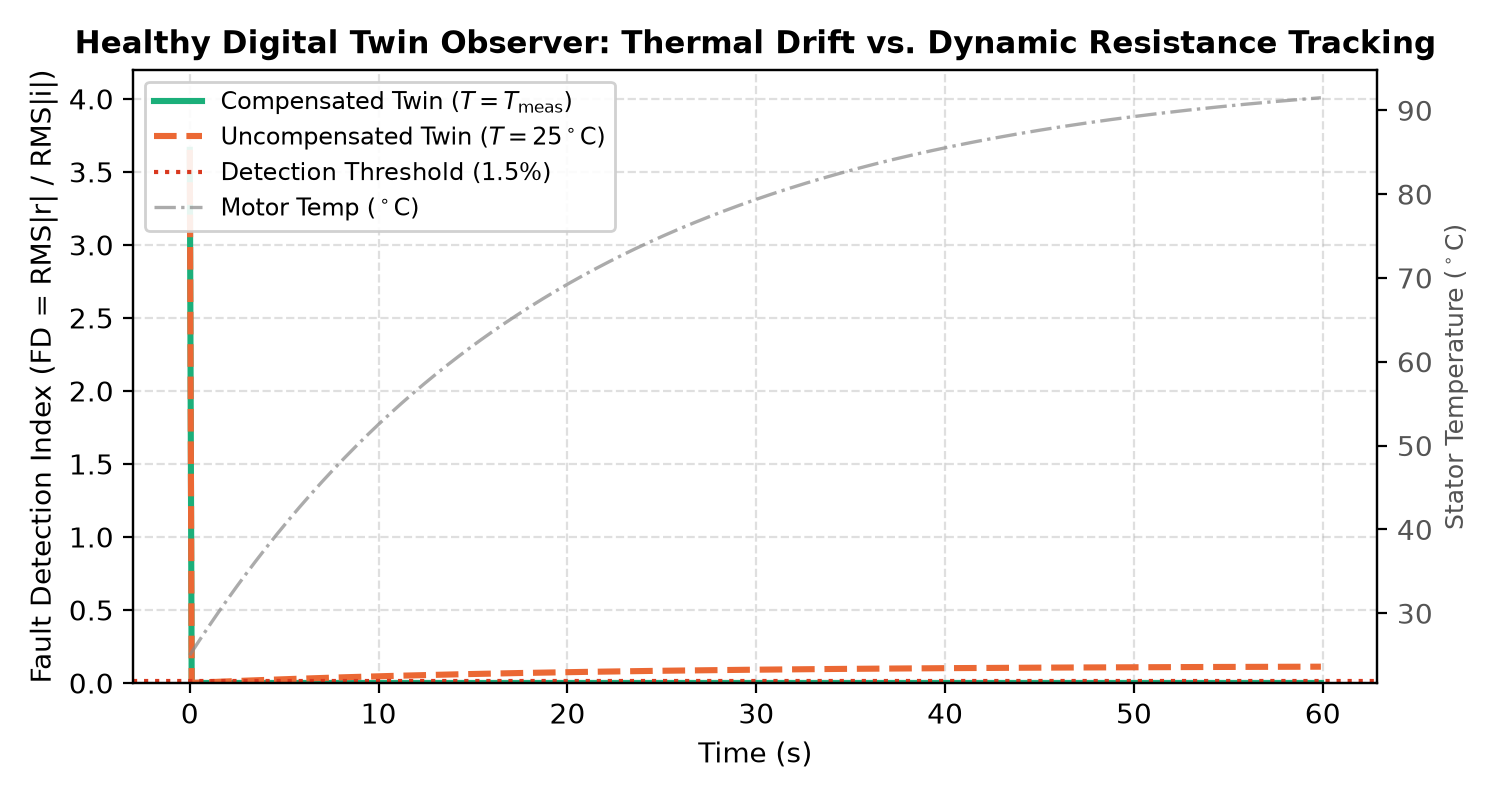

The data file committed next to this chart (first rows):
time_s, temp_c, fd_compensated, fd_uncompensated, threshold
0.0, 25.0, 3.651, 3.651, 0.015
0.1, 25.35, 0.00044, 0.0007, 0.015
0.2, 25.7, 0.00032, 0.00108, 0.015
0.3, 26.04, 0.00033, 0.00166, 0.015
0.4, 26.39, 0.00033, 0.00223, 0.015
0.5, 26.73, 0.00033, 0.00279, 0.015
0.6, 27.07, 0.00033, 0.00336, 0.015
0.7, 27.41, 0.00033, 0.00392, 0.015
0.8, 27.74, 0.00032, 0.00448, 0.015
0.9, 28.08, 0.00032, 0.00504, 0.015
1.0, 28.41, 0.00032, 0.0056, 0.015
1.1, 28.75, 0.00032, 0.00615, 0.015
1.2, 29.08, 0.00032, 0.0067, 0.015
1.3, 29.41, 0.00032, 0.00725, 0.015
1.4, 29.73, 0.00032, 0.0078, 0.015
1.5, 30.06, 0.00032, 0.00834, 0.015
1.6, 30.38, 0.00032, 0.00888, 0.015
1.7, 30.7, 0.00032, 0.00942, 0.015
1.8, 31.02, 0.00032, 0.00995, 0.015
1.9, 31.34, 0.00032, 0.01049, 0.015
2.0, 31.66, 0.00032, 0.01102, 0.015
2.1, 31.98, 0.00032, 0.01154, 0.015
2.2, 32.29, 0.00032, 0.01207, 0.015
2.3, 32.6, 0.00032, 0.01259, 0.015
2.4, 32.92, 0.00032, 0.01311, 0.015
2.5, 33.23, 0.00032, 0.01363, 0.015
2.6, 33.53, 0.00032, 0.01414, 0.015
2.7, 33.84, 0.00032, 0.01466, 0.015
2.8, 34.14, 0.00032, 0.01517, 0.015
2.9, 34.45, 0.00032, 0.01567, 0.015
3.0, 34.75, 0.00032, 0.01618, 0.015
3.1, 35.05, 0.00032, 0.01668, 0.015
3.2, 35.35, 0.00032, 0.01718, 0.015
3.3, 35.65, 0.00032, 0.01768, 0.015
3.4, 35.94, 0.00032, 0.01817, 0.015
3.5, 36.24, 0.00032, 0.01867, 0.015
3.6, 36.53, 0.00032, 0.01916, 0.015
3.7, 36.82, 0.00032, 0.01965, 0.015
3.8, 37.11, 0.00032, 0.02013, 0.015
3.9, 37.4, 0.00032, 0.02061, 0.015
4.0, 37.69, 0.00032, 0.02109, 0.015
4.1, 37.97, 0.00032, 0.02157, 0.015
4.2, 38.26, 0.00032, 0.02205, 0.015
4.3, 38.54, 0.00032, 0.02252, 0.015
4.4, 38.82, 0.00032, 0.02299, 0.015
4.5, 39.1, 0.00032, 0.02346, 0.015
4.6, 39.38, 0.00032, 0.02393, 0.015
4.7, 39.66, 0.00032, 0.02439, 0.015
4.8, 39.94, 0.00032, 0.02486, 0.015
4.9, 40.21, 0.00032, 0.02532, 0.015
5.0, 40.48, 0.00032, 0.02577, 0.015
5.1, 40.76, 0.00032, 0.02623, 0.015
5.2, 41.03, 0.00032, 0.02668, 0.015
5.3, 41.3, 0.00032, 0.02713, 0.015
5.4, 41.56, 0.00032, 0.02758, 0.015
5.5, 41.83, 0.00032, 0.02803, 0.015
5.6, 42.1, 0.00032, 0.02847, 0.015
5.7, 42.36, 0.00032, 0.02891, 0.015
5.8, 42.62, 0.00032, 0.02935, 0.015
5.9, 42.88, 0.00032, 0.02979, 0.015
... 540 more rows
